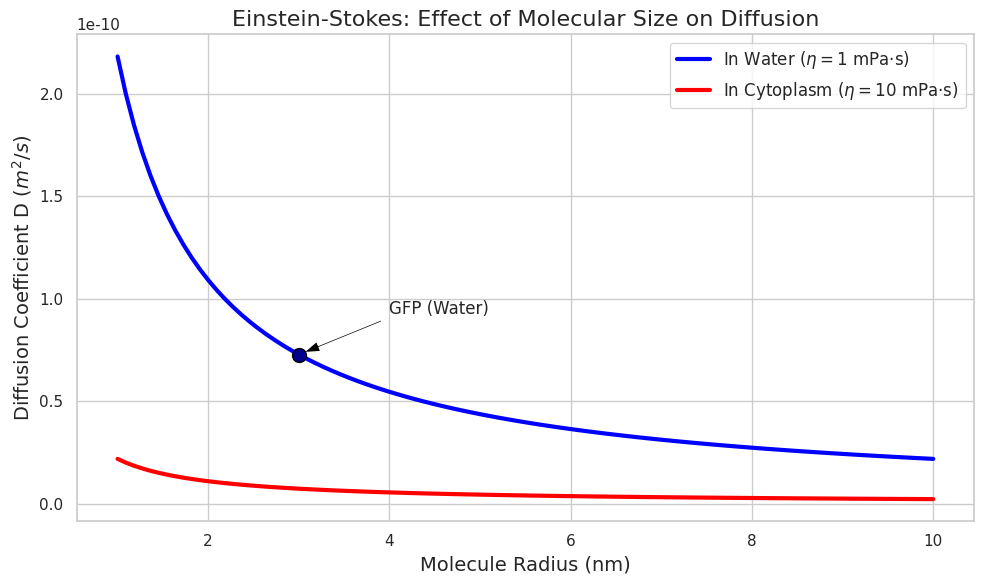
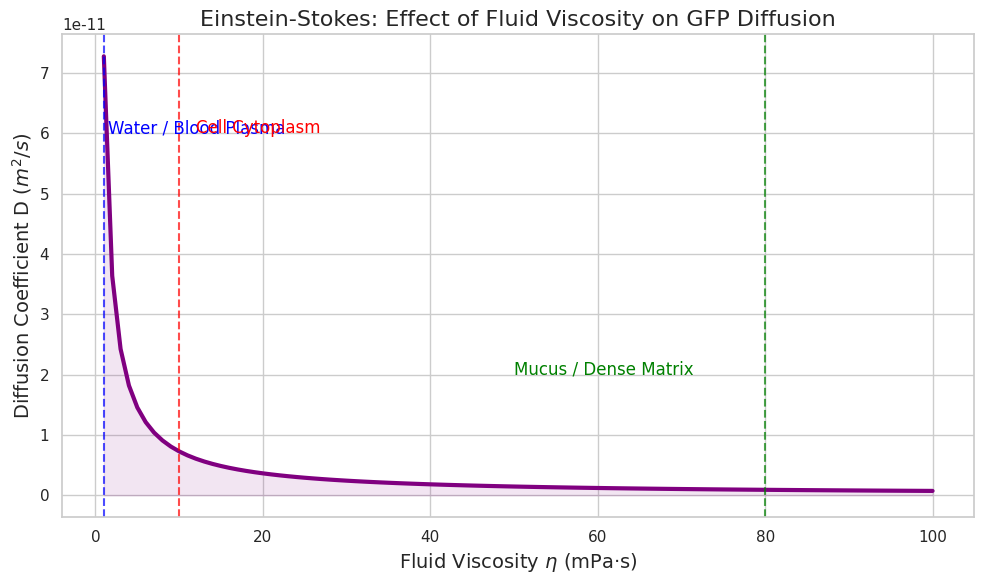

Source code (Python) for these figures, in order:
import numpy as np
import matplotlib.pyplot as plt
import seaborn as sbn

sbn.set_theme(style="whitegrid")

'''
=============================================================================
 THE EINSTEIN-STOKES RELATIONSHIP: BRIDGING MACRO AND MICRO
=============================================================================
CONCEPT:
In the previous sections, we treated the Diffusion Coefficient (D) as an
experimentally determined constant. But Albert Einstein and George Stokes
provided a way to ESTIMATE it using fundamental physics.

The relationship connects the random thermal kicks a molecule receives
(microscopic) to the fluid drag it experiences when moving (macroscopic).

1. THE "SKYDIVER" ANALOGY (Macroscopic Drag)
   Imagine a skydiver. Gravity pulls them down, but air resistance (drag)
   pushes back. Eventually, they hit a "terminal velocity" where the forces
   balance. The drag force is proportional to velocity: F_drag = gamma * v.
   Here, 'gamma' is the drag coefficient.

   For a perfectly spherical molecule moving through a viscous fluid,
   Stokes' Law tells us the drag coefficient is:
   gamma = 6 * pi * eta * r

   - eta (η) = dynamic viscosity of the fluid (e.g., water vs. honey)
   - r       = radius of the spherical molecule

2. EINSTEIN'S GENIUS (Microscopic Thermal Energy)
   Einstein realized that the same fluid that causes "drag" on a moving
   particle is also the fluid that randomly "kicks" the particle when it
   is sitting still (Brownian motion).
   He proved that the Diffusion Coefficient (D) is simply the ratio of
   the ambient thermal energy to the drag coefficient:

   D = (k_B * T) / gamma

   Substituting Stokes' Law into Einstein's equation gives the master formula:

   D = (k_B * T) / (6 * pi * eta * r)

3. THE "BIONUMBER" ESTIMATION (Poll 3 Example: GFP in Water)
   - k_B * T (Thermal energy at room temp) ≈ 4.11 x 10^-21 Joules
   - eta (Viscosity of water) ≈ 1 x 10^-3 Pa·s
   - r (Radius of Green Fluorescent Protein) ≈ 3 nm (3 x 10^-9 m)

   Plugging these in gives D ≈ 7.2 x 10^-11 m^2/s.
   If the protein is inside a cell (cytoplasm is ~10x more viscous than
   water), D drops by a factor of 10!
=============================================================================
'''

#--------------------------------------------------------------------------------#
# 1. DEFINE PHYSICAL CONSTANTS AND PARAMETERS
#--------------------------------------------------------------------------------#
k_B = 1.380649e-23      # Boltzmann constant (J/K)
T = 298.15              # Room temperature (Kelvin)
kT = k_B * T            # Thermal energy ≈ 4.11 x 10^-21 J

eta_water = 1.0e-3      # Viscosity of water (Pa·s or kg/(m·s))
eta_cyto  = 10.0e-3     # Viscosity of cell cytoplasm (approx 10x water)

# Radius of GFP (Green Fluorescent Protein)
r_GFP = 3.0e-9          # 3 nanometers in meters

#--------------------------------------------------------------------------------#
# 2. CALCULATE D FOR GFP (The Poll 3 Bionumber Estimation)
#--------------------------------------------------------------------------------#
def calculate_D(kT, eta, r):
    """Einstein-Stokes Equation"""
    return kT / (6 * np.pi * eta * r)

D_GFP_water = calculate_D(kT, eta_water, r_GFP)
D_GFP_cyto  = calculate_D(kT, eta_cyto, r_GFP)

print("--- BIONUMBER ESTIMATION: GFP DIFFUSION ---")
print(f"Thermal Energy (kT): {kT:.2e} J")
print(f"D (GFP in Water):    {D_GFP_water:.2e} m^2/s  (Order of magnitude: ~10^-10)")
print(f"D (GFP in Cytoplasm):{D_GFP_cyto:.2e} m^2/s   (10x slower due to viscosity!)")
print("-------------------------------------------\n")

#--------------------------------------------------------------------------------#
# 3. PLOT 1: HOW MOLECULE SIZE AFFECTS DIFFUSION
#--------------------------------------------------------------------------------#
# Let's look at molecules ranging from 1 nm (small metabolite) to 10 nm (large protein complex)
r_array = np.linspace(1e-9, 10e-9, 100)

D_water = calculate_D(kT, eta_water, r_array)
D_cyto  = calculate_D(kT, eta_cyto, r_array)

fig1, ax1 = plt.subplots(figsize=(10, 6))
ax1.plot(r_array * 1e9, D_water, color='blue', linewidth=3, label='In Water ($\eta = 1$ mPa·s)')
ax1.plot(r_array * 1e9, D_cyto, color='red', linewidth=3, label='In Cytoplasm ($\eta = 10$ mPa·s)')

# Mark GFP
ax1.scatter([3], [D_GFP_water], color='darkblue', s=100, zorder=5, edgecolor='black')
ax1.annotate('GFP (Water)', xy=(3, D_GFP_water), xytext=(4, D_GFP_water + 2e-11),
             arrowprops=dict(facecolor='black', shrink=0.05, width=1.5, headwidth=8))

ax1.set_title("Einstein-Stokes: Effect of Molecular Size on Diffusion", fontsize=16)
ax1.set_xlabel("Molecule Radius (nm)", fontsize=14)
ax1.set_ylabel("Diffusion Coefficient D ($m^2/s$)", fontsize=14)
ax1.legend(fontsize=12)
plt.tight_layout()
plt.show()

#--------------------------------------------------------------------------------#
# 4. PLOT 2: HOW FLUID VISCOSITY AFFECTS DIFFUSION
#--------------------------------------------------------------------------------#
# Let's keep the molecule size fixed (GFP, 3nm) and change the fluid environment
# Viscosity ranges from water (1) to glycerol-like environments (100)
eta_array = np.linspace(1e-3, 100e-3, 100)
D_varying_visc = calculate_D(kT, eta_array, r_GFP)

fig2, ax2 = plt.subplots(figsize=(10, 6))
ax2.plot(eta_array * 1e3, D_varying_visc, color='purple', linewidth=3)
ax2.fill_between(eta_array * 1e3, D_varying_visc, color='purple', alpha=0.1)

ax2.set_title("Einstein-Stokes: Effect of Fluid Viscosity on GFP Diffusion", fontsize=16)
ax2.set_xlabel("Fluid Viscosity $\eta$ (mPa·s)", fontsize=14)
ax2.set_ylabel("Diffusion Coefficient D ($m^2/s$)", fontsize=14)

# Add text annotations for biological contexts
ax2.axvline(1, color='blue', linestyle='--', alpha=0.7)
ax2.text(1.5, 6e-11, 'Water / Blood Plasma', color='blue', fontsize=12)

ax2.axvline(10, color='red', linestyle='--', alpha=0.7)
ax2.text(12, 6e-11, 'Cell Cytoplasm', color='red', fontsize=12)

ax2.axvline(80, color='green', linestyle='--', alpha=0.7)
ax2.text(50, 2e-11, 'Mucus / Dense Matrix', color='green', fontsize=12)

plt.tight_layout()
plt.show()

'''
=============================================================================
 WHAT TO LOOK FOR IN THE PLOTS:
=============================================================================
1. THE INVERSE RELATIONSHIPS:
   - D is inversely proportional to radius (1/r). If a protein complex is
     twice as large, it diffuses half as fast.
   - D is inversely proportional to viscosity (1/eta). The cytoplasm is
     incredibly crowded with proteins and organelles, making it effectively
     10x more viscous than pure water. This acts as a massive "speed bump"
     for molecular transport inside cells.

2. THE LIMITS OF DIFFUSION:
   Because D is so small (10^-11 m^2/s), and diffusion time scales with
   L^2 / 2D, a protein relying purely on diffusion would take hours to
   travel across a large cell (like a neuron). This mathematically proves
   why cells require active transport (motor proteins walking on microtubules)
   and why large organisms require circulatory systems (advection)!
=============================================================================
'''
